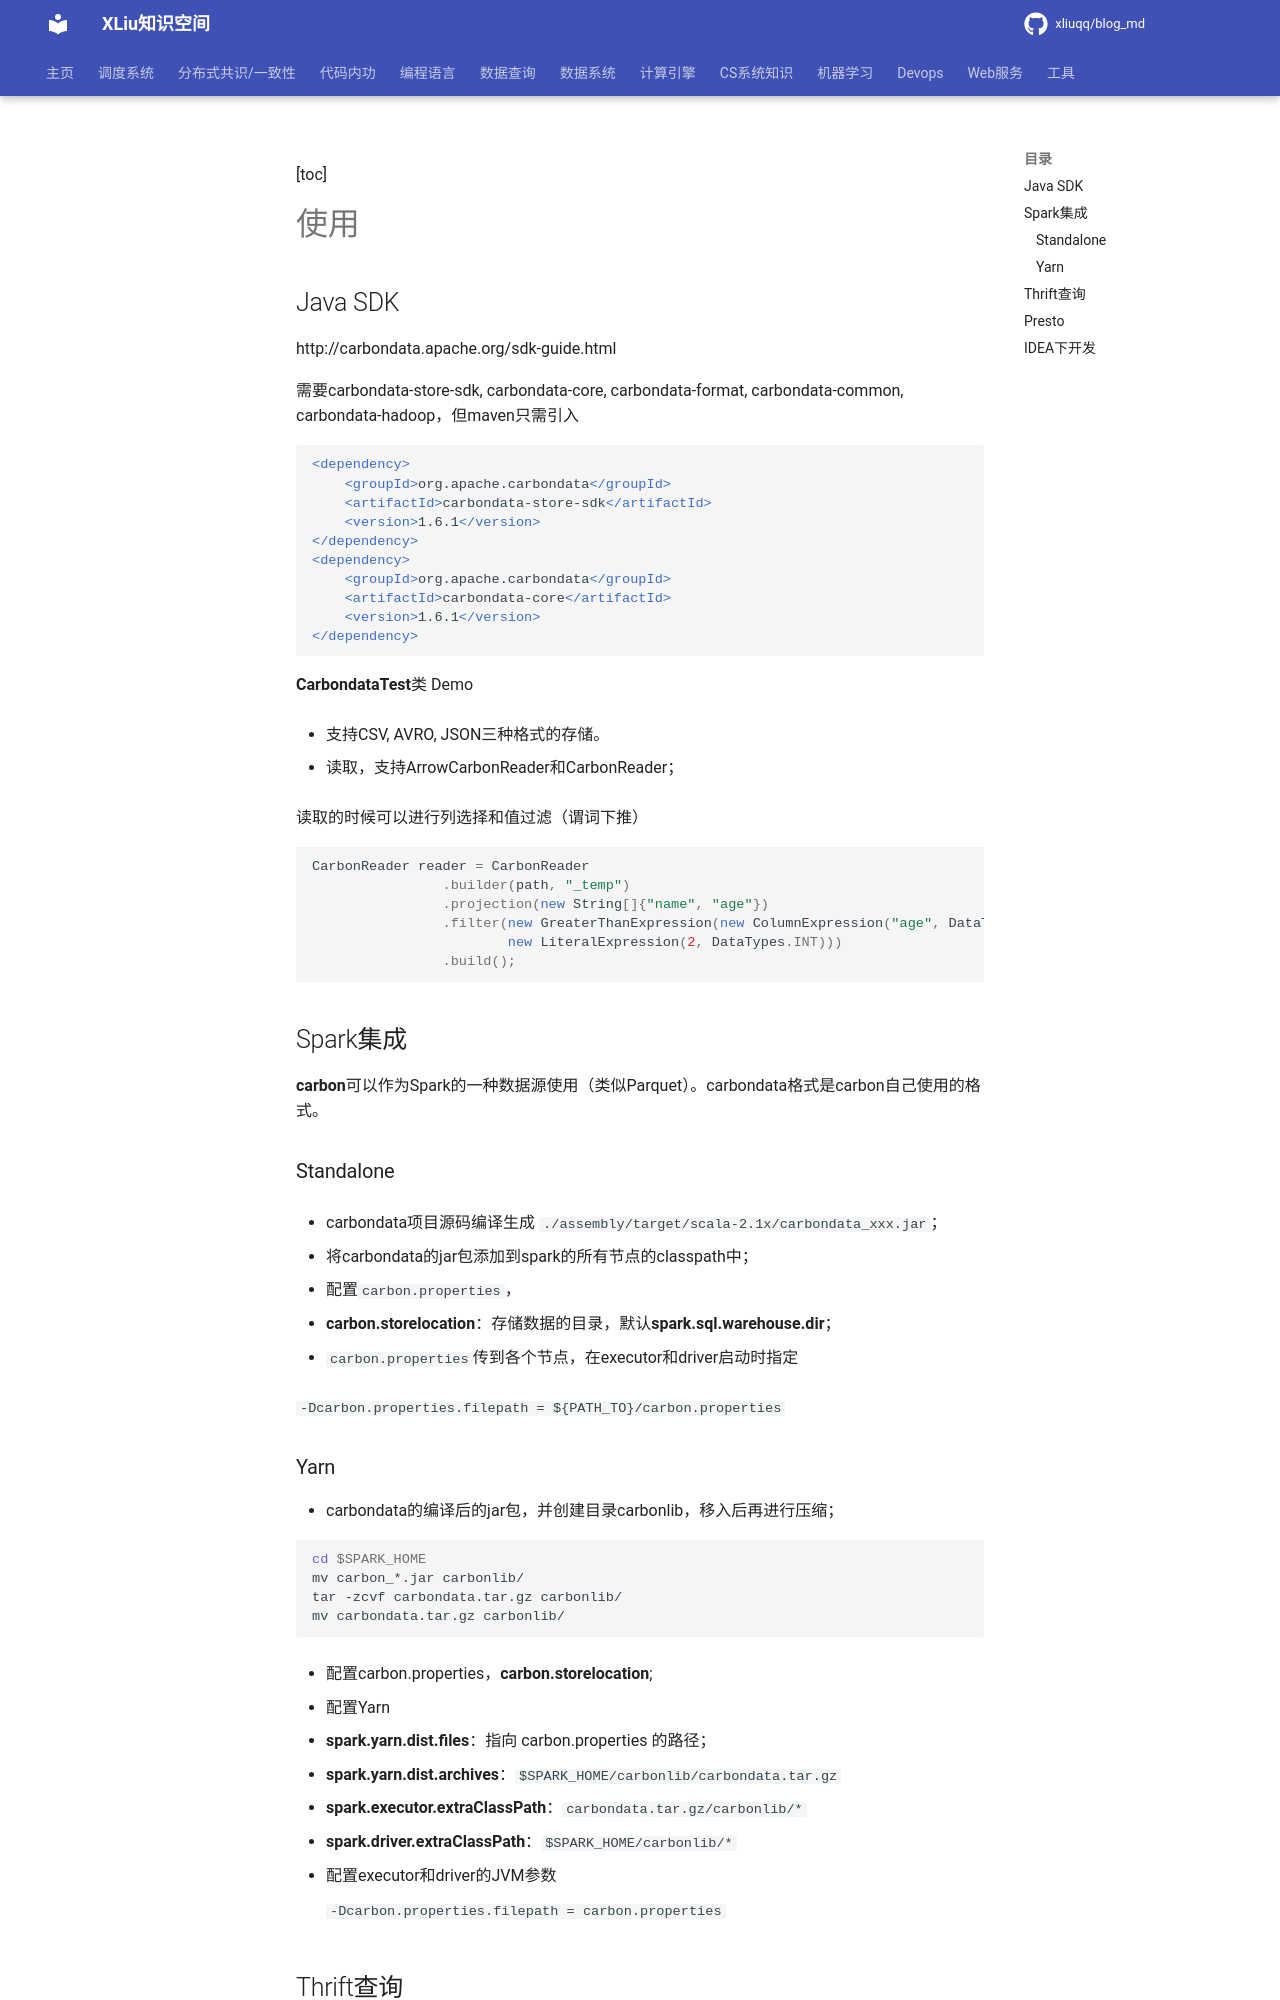

repository: xliuqq/blog_md · page: data_system/1_data_organize/data_format/carbondata/usage.html · generator: mkdocs

[toc]

# 使用

## Java SDK

http://carbondata.apache.org/sdk-guide.html

需要carbondata-store-sdk, carbondata-core, carbondata-format, carbondata-common, carbondata-hadoop，但maven只需引入

```xml
<dependency>
    <groupId>org.apache.carbondata</groupId>
    <artifactId>carbondata-store-sdk</artifactId>
    <version>1.6.1</version>
</dependency>
<dependency>
    <groupId>org.apache.carbondata</groupId>
    <artifactId>carbondata-core</artifactId>
    <version>1.6.1</version>
</dependency>
```

**CarbondataTest**类 Demo

- 支持CSV, AVRO, JSON三种格式的存储。

- 读取，支持ArrowCarbonReader和CarbonReader；

读取的时候可以进行列选择和值过滤（谓词下推）

```java
CarbonReader reader = CarbonReader
                .builder(path, "_temp")
                .projection(new String[]{"name", "age"})
                .filter(new GreaterThanExpression(new ColumnExpression("age", DataTypes.INT),
                        new LiteralExpression(2, DataTypes.INT)))
                .build();
```



## Spark集成

**carbon**可以作为Spark的一种数据源使用（类似Parquet）。carbondata格式是carbon自己使用的格式。

### Standalone

- carbondata项目源码编译生成 `./assembly/target/scala-2.1x/carbondata_xxx.jar`；

- 将carbondata的jar包添加到spark的所有节点的classpath中；

- 配置`carbon.properties`，

  - **carbon.storelocation**：存储数据的目录，默认**spark.sql.warehouse.dir**；

- `carbon.properties`传到各个节点，在executor和driver启动时指定

  `-Dcarbon.properties.filepath = ${PATH_TO}/carbon.properties`
